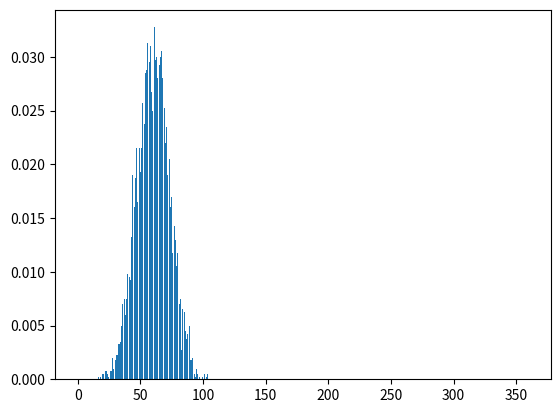

Write the Python code that produced this figure.
from numpy import random
import matplotlib.pyplot as plt
import seaborn as sns
import numpy as np
from collections import Counter

#Creating a normal distribution of 360 samples as I want a normal distribution of angle of sound source
arr1= random.normal(loc=60, scale= 13 , size=4000)
# Then I am rounding off those values
arr1= np.round(arr1)
arr1= arr1%360  # Circulating all values into continous angles of range(0-360)
print(arr1)

arr1= arr1.astype(int)
ind_arr= Counter(arr1)
prob= np.zeros(360,dtype='int32')
for ele in ind_arr:    
  prob[ele]= ind_arr[ele]
prob= np.divide(prob, np.sum(prob))

prob_sum= np.sum(prob)
print(prob_sum)

plt.bar(range(360), prob)
plt.show()